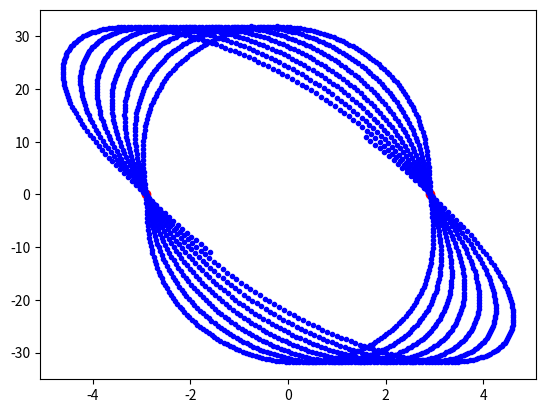

This figure's Python source:
import matplotlib.pyplot as plt
from numpy import sin,cos,pi,sqrt,exp,floor,zeros,copy,array
from numpy.random import normal
from numpy.linalg import norm
from random import uniform
from time import time

start = time()
def euler(x,v):
    for i in range(n_particles):
        sigmaF = zeros(2)
        for j in range(n_particles):
                if(i!=j): 
                    sigmaF += f(x[i],x[j])
        x[i] += v[i]*dt
        v[i] += a_0*phi_inv(norm(sigmaF)/a_0)*(sigmaF/norm(sigmaF))*dt
def symplectic(x,v):
    for i in range(n_particles):
        sigmaF = zeros(2)
        for j in range(n_particles):
                if(i!=j): 
                    sigmaF += f(x[i],x[j])
        v[i] += G*sigmaF*dt
        x[i] += v[i]*dt
def f(xi,xj):
    rij = xj-xi
    return (G*m*rij)/(norm(rij)+epsilon)**3
def init_two():
    x1 = ([R*cos(omega*0),R*sin(omega*0)])
    x2 = -copy(x1)
    v1 = ([omega*x1[1],omega*x1[0]])
    v2 = -copy(v1)
    x = array([x1,x2])
    v = array([v1,v2])
    return x,v
def kinetic_energy():
    sigmaN = 0.0
    for i in range(n_particles):
        sigmaN += 0.5*m*norm(v[i])**2
    return sigmaN
def phi_inv(q):
    return sqrt((q**2+sqrt(1+q**2))/2.0)**(-1)
#Global parameter
n_particles = 2 #particles
d = 2 #dimension
m = 10e11/n_particles #[MO]
R = 2.9 #[kpc]
G = 13.34*10e-11 #[kpc^3 MO^-1 gy^-2]
omega = sqrt((G*m)/(4*R**3)) #velocities
epsilon = 1e-3
T = 100
dt = 0.001
N = int(floor(T/dt))
scale = 30.0
a_0 = 10e-1
#initial condition
x,v = init_two()
#x = get_init_coordinates()
#v = get_init_velocities()
print(x)
#main loop
plt.plot(x[:,0],x[:,1], 'ro')
for k in range(N):
    euler(x,v)
    #print(kinetic_energy())
    #plt.plot(xe[:,0],xe[:,1], 'b.')
    #plt.xlim(right=scale,left=-scale)
    #plt.ylim(top=scale,bottom=-scale)
    #plt.axes(aspect='equal')
    if(k%100==0):
        plt.plot(x[:,0],x[:,1], 'b.')
#filename='./figures/plot.png'
#plt.savefig(filename)
print("Time for running ", N, "iteration :", time()-start, "seconds")
print(x)
plt.show()